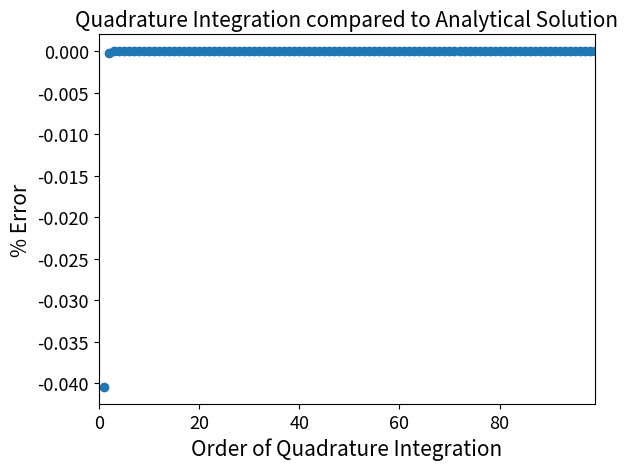
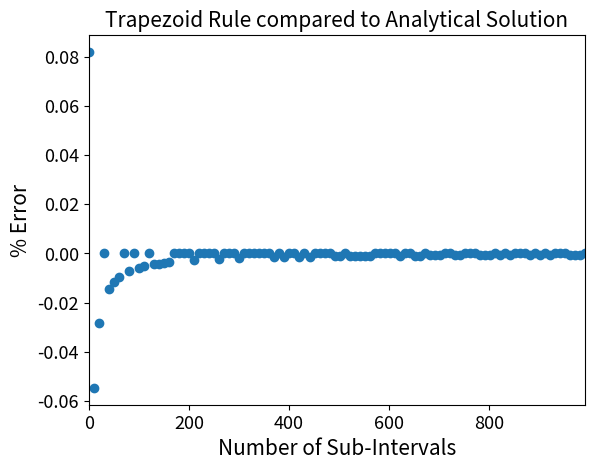

The script that saved these images, in order:
import numpy as np
import sys
import matplotlib.pyplot as plt
from scipy import integrate

def leftriemann(f, a, b, N):
    AtotL = 0 #initialize area under curve
    a = float(a) #lower bound of interval
    b = float(b) #upper bound of interval
    N = float(N) #number of rectangles used in approximation
    dx = (b-a)/N #equal step size (width) for each rectangle
    
    #set bounds
    xoL = a #First rectangle has left edge at x = a
    xfL = a + (N-1) * dx #Final rectangle has edge at x = b - dx = a + (n-1) * dx
    
    #Initialize xi for left riemann
    xiL = a
 
    #Left Riemann Sum
    while xoL <= xiL <= xfL:
        ArecL = f(xiL) * dx #area of individual rectangle
        AtotL += ArecL #add area of each rectangle together to get total area under curve
        xiL += dx #increment to next rectangle's left edge

    return AtotL

def rightriemann(f, a, b, N):
    AtotR = 0 #initialize area under curve
    a = float(a) #lower bound of interval
    b = float(b) #upper bound of interval
    N = float(N) #number of rectangles used in approximation
    dx = (b-a)/N #equal step size (width) for each rectangle
    
    #set bounds
    xoR = a + dx #First rectangle has right edge at x = a + dx
    xfR = b #Final rectangle has right edge at x = b = a + N * dx
    
    #Initialize xi for right riemann sum
    xiR = a + dx  

    #Right Riemann Sum
    while xoR <= xiR <= xfR:
    	ArecR = f(xiR) * dx #area of individual rectangle
    	AtotR += ArecR #add area of each rectangle together to get total area under curve
    	xiR += dx #increment to next rectangle's left edge

    return AtotR
    
def trapezoidsum(f, a, b, N): 
    #initialize areas under curve
    AtotL = 0
    AtotR = 0
    AtotT = 0
    
    #bounds and step size
    a = float(a) #lower bound of interval
    b = float(b) #upper bound of interval
    N = float(N) #number of rectangles used in approximation
    dx = (b-a)/N #equal step size (width) for each rectangle
    
    #set bounds for left and right sums
    xoL = a #First rectangle has left edge at x = a
    xfL = a + (N-1) * dx #Final rectangle has edge at x = b - dx = a + (n-1) * dx
    
    xoR = a + dx #First rectangle has right edge at x = a + dx
    xfR = b #Final rectangle has right edge at x = b = a + N * dx
    
    #Initialize xi for left and right riemann sum
    xiL = a
    xiR = a + dx  
    
    #Left Riemann Sum
    while xoL <= xiL <= xfL:
    	ArecL = f(xiL) * dx #area of individual rectangle
    	AtotL += ArecL #add area of each rectangle together to get total area under curve
    	xiL += dx #increment to next rectangle's left edge

    #Right Riemann Sum
    while xoR <= xiR <= xfR:
    	ArecR = f(xiR) * dx #area of individual rectangle
    	AtotR += ArecR #add area of each rectangle together to get total area under curve
    	xiR += dx #increment to next rectangle's left edge

    AtotT = 1/2 * (AtotL + AtotR) #Trapzoid rule is average of left and right riemann sums
    
    return AtotT

#Function of interest
def f(x):
    return np.exp(-x)

#Analytical integral
def intf(x, a, b):
    return -1 * np.exp(-1 * b) + np.exp(-1 * a)

if __name__ == "__main__":

    # default number of rectangles
    Nint = 100

    # default order of quadrature integration
    Nord = 1

    # bounds
    a = 0
    b = 1
    
    # read the user-provided seed from the command line (if there)
	#figure out if you have to have -- flags before - flags or not
	
    if '-Nint' in sys.argv: 
        p = sys.argv.index('-Nint')
        Nint = int(sys.argv[p+1])
        
    if '-Nord' in sys.argv:
        p = sys.argv.index('-Nord')
        Nord = int(sys.argv[p+1]) 
        
    if '-Lowerbound' in sys.argv:
        p = sys.argv.index('-Lowerbound')
        a = int(sys.argv[p+1]) 
        
    if '-Upperbound' in sys.argv:
        p = sys.argv.index('-Upperbound')
        b = int(sys.argv[p+1])
  
    if '-h' in sys.argv or '--help' in sys.argv:
        print ("Usage: %s [-Nint] number of intervals" % sys.argv[0])
        print
        sys.exit(1)  

    #integrate by quadratures w/ Scipy Package
    quadval, quaderr = integrate.fixed_quad(f, a, b, n = Nord) 

    print(f"method by quadratures: {quadval}")

    #numerical integtaion with Riemann sums and Trapezoidal Sums
    LeftRiemann = leftriemann(f, a, b, Nint) 
    RightRiemann = rightriemann(f, a, b, Nint) 
    TrapezoidRule = trapezoidsum(f, a, b, Nint) 

    print(f"Left Riemann Sum: {LeftRiemann}")
    print(f"Right Riemann Sum: {RightRiemann}")
    print(f"Trapzoid Sum: {TrapezoidRule}")

    #Analytical Solution
    actualval = intf(f, a, b) 

    print(f"analytical solution: {actualval}")

    #Error in each order of Quadrature Integration
    Quaderrors = []

    orders = np.arange(1, 100, 1)

    for i in orders:
        quadval, quaderr = integrate.fixed_quad(f, a, b, n=i)
        quaderror = (quadval - actualval)/actualval
        Quaderrors.append(quaderror)

    #Graph of Quadrature Error vs Order of Quadrature Integration
    plt.figure()
    plt.scatter(orders, Quaderrors)
    plt.xlim([0, max(orders)])
    plt.xlabel("Order of Quadrature Integration", fontsize = 15)
    plt.ylabel("% Error", fontsize = 15)
    plt.title("Quadrature Integration compared to Analytical Solution", fontsize = 15)
    plt.tick_params(axis = 'both', labelsize = 13)
    plt.show()
   
   
    #Error for number of trapezoids in Trapzoidal Integration 
    Riemannerrors = []

    Trapezoiderrors = []

    intervals = np.arange(1, 1000, 10)
    
    for i in intervals:
        TrapezoidRule = trapezoidsum(f, a, b, i) 
        trapezoiderror = (TrapezoidRule - actualval)/actualval
        Trapezoiderrors.append(trapezoiderror)

    #Graph of Trapezoidal Sum Error vs Number of Sub-Intervals
    plt.figure()
    plt.scatter(intervals, Trapezoiderrors)
    plt.xlim([0, max(intervals)])
    plt.xlabel("Number of Sub-Intervals", fontsize = 15)
    plt.ylabel("% Error", fontsize = 15)
    plt.title("Trapezoid Rule compared to Analytical Solution", fontsize = 15)
    plt.tick_params(axis = 'both', labelsize = 13)
    plt.show()
    
   
